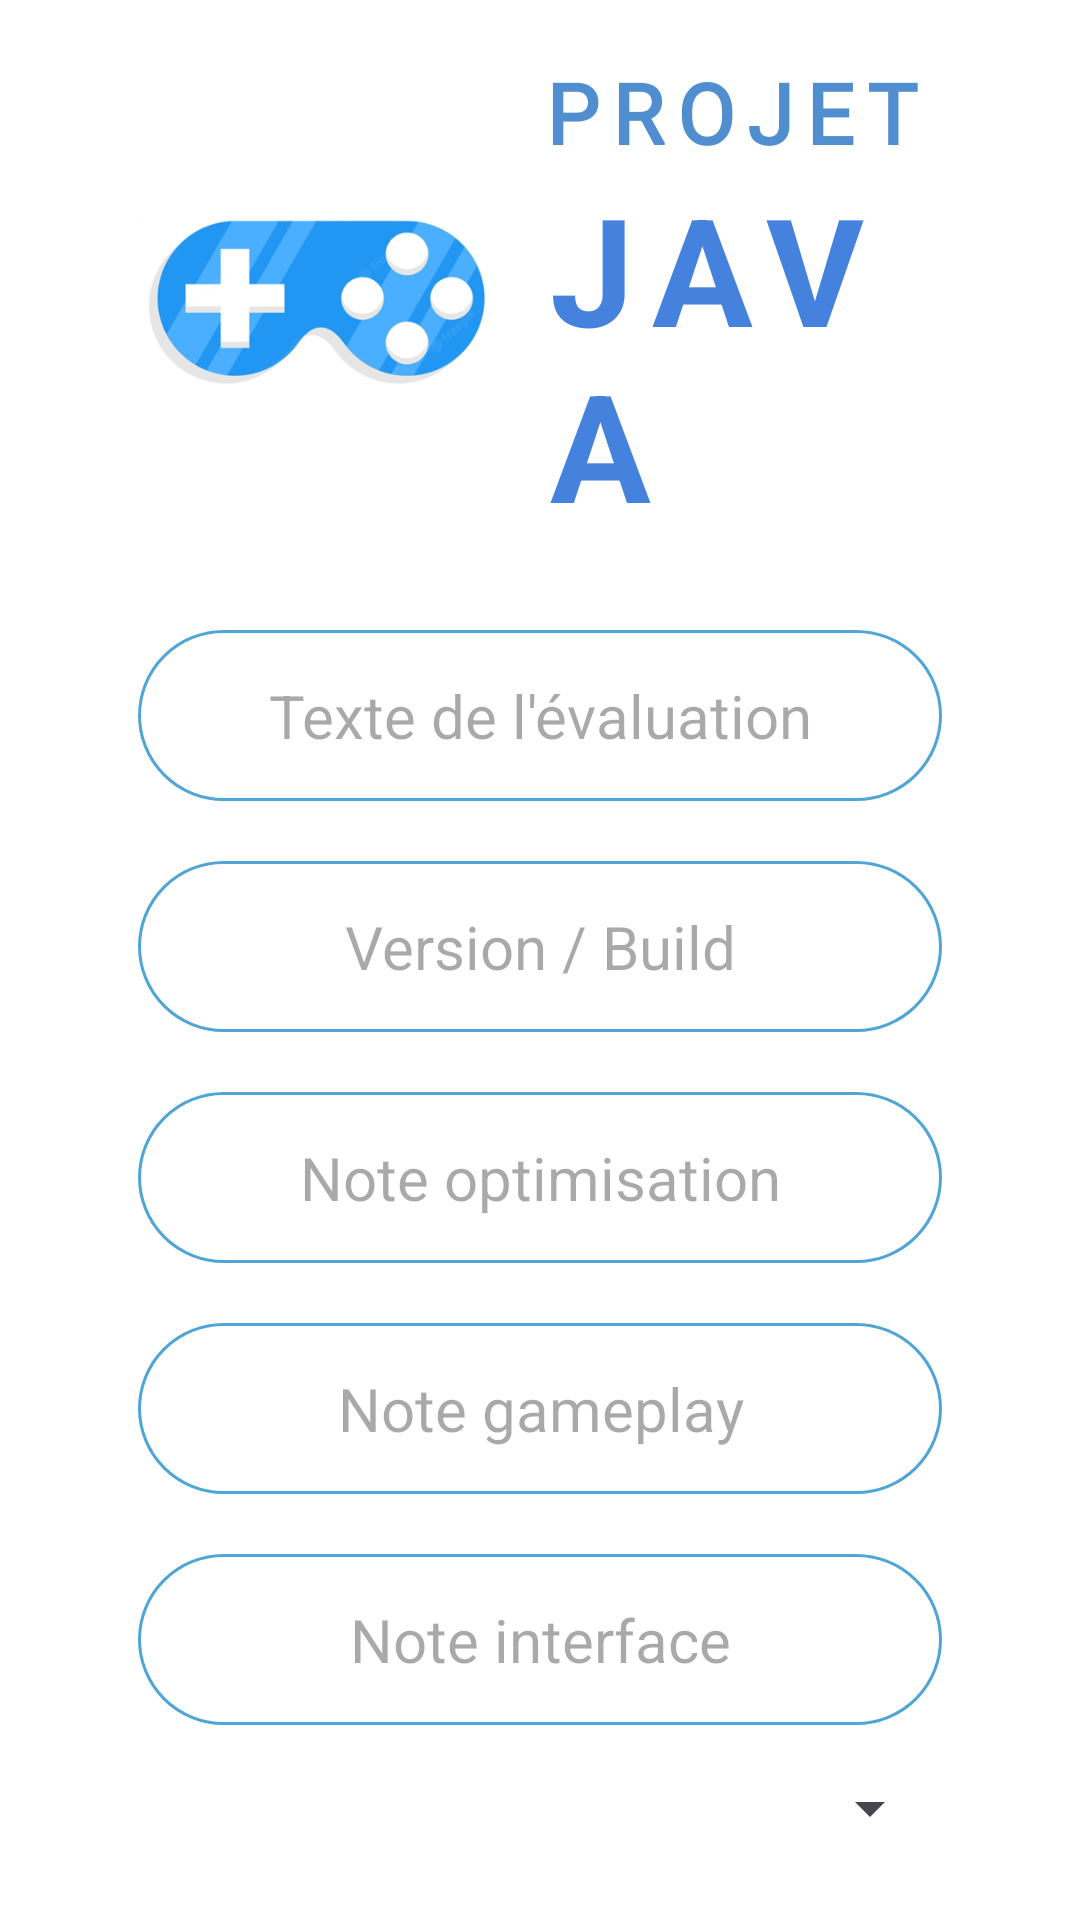

Layout XML and referenced resources for this Android screen:
<!-- AndroidManifest.xml: application theme Theme.ProjetJava -->
<!-- res/layout/ajouter_critique.xml -->
<?xml version="1.0" encoding="utf-8"?>
<androidx.constraintlayout.widget.ConstraintLayout xmlns:android="http://schemas.android.com/apk/res/android"
    xmlns:app="http://schemas.android.com/apk/res-auto"
    xmlns:tools="http://schemas.android.com/tools"
    android:layout_width="match_parent"
    android:layout_height="match_parent"
    android:background="@color/white"
    tools:context=".MainActivity">

    <LinearLayout
        android:layout_width="0dp"
        app:layout_constraintWidth_percent="0.8"
        android:layout_height="wrap_content"
        android:orientation="vertical"
        app:layout_constraintBottom_toBottomOf="parent"
        app:layout_constraintEnd_toEndOf="parent"
        app:layout_constraintStart_toStartOf="parent"
        app:layout_constraintTop_toTopOf="parent">

        <LinearLayout
            android:id="@+id/linearLayout"
            android:layout_width="match_parent"
            android:layout_height="wrap_content"
            android:orientation="horizontal"
            android:weightSum="2"
            app:layout_constraintWidth_percent="0.8">

            <ImageView
                android:id="@+id/imageView3"
                android:layout_width="match_parent"
                android:layout_height="wrap_content"
                android:layout_weight="1"
                android:background="#FFFFFF"
                android:padding="0sp"
                app:srcCompat="@drawable/logo_projet_java" />

            <LinearLayout
                android:layout_width="match_parent"
                android:layout_height="wrap_content"
                android:layout_weight="1"
                android:layout_gravity="center_vertical"
                android:orientation="vertical">

                <TextView
                    android:id="@+id/textView3"
                    android:layout_width="match_parent"
                    android:layout_height="wrap_content"
                    android:fontFamily="@font/numans"
                    android:letterSpacing="0.15"
                    android:text="PROJET"
                    android:textColor="#518ECF"
                    android:textSize="28sp"
                    android:textStyle="bold"
                    android:typeface="normal" />

                <TextView
                    android:id="@+id/textView4"
                    android:layout_width="match_parent"
                    android:layout_height="wrap_content"
                    android:layout_margin="0sp"
                    android:letterSpacing="0.13"
                    android:padding="0sp"
                    android:text="JAVA"
                    android:textColor="#4582DD"
                    android:textSize="50sp"
                    android:textStyle="bold" />
            </LinearLayout>

        </LinearLayout>

        <LinearLayout
            android:layout_width="match_parent"
            android:layout_height="wrap_content"
            android:gravity="top"
            android:orientation="vertical"
            android:padding="10dp">


            <com.google.android.material.textfield.TextInputEditText
                android:id="@+id/texte_eval"
                android:layout_width="match_parent"
                android:layout_height="wrap_content"
                android:layout_marginBottom="20dp"
                android:background="@drawable/border"
                android:hint="Texte de l'évaluation"
                android:gravity="center"
                android:padding="15dp"
                android:paddingStart="20dp"
                android:paddingLeft="20dp"
                android:paddingEnd="20dp"
                android:textSize="20sp" />
            <com.google.android.material.textfield.TextInputEditText
                android:id="@+id/version_eval"
                android:layout_width="match_parent"
                android:layout_height="wrap_content"
                android:layout_marginBottom="20dp"
                android:background="@drawable/border"
                android:hint="Version / Build"
                android:maxLength="6"
                android:inputType="number"
                android:gravity="center"
                android:padding="15dp"
                android:paddingStart="20dp"
                android:paddingLeft="20dp"
                android:paddingEnd="20dp"
                android:textSize="20sp" />
            <com.google.android.material.textfield.TextInputEditText
                android:id="@+id/note_optimisation"
                android:layout_width="match_parent"
                android:layout_height="wrap_content"
                android:layout_marginBottom="20dp"
                android:background="@drawable/border"
                android:hint="Note optimisation"
                android:maxLength="6"
                android:inputType="number"
                android:gravity="center"
                android:padding="15dp"
                android:paddingStart="20dp"
                android:paddingLeft="20dp"
                android:paddingEnd="20dp"
                android:textSize="20sp" />
            <com.google.android.material.textfield.TextInputEditText
                android:id="@+id/note_gameplay"
                android:layout_width="match_parent"
                android:layout_height="wrap_content"
                android:layout_marginBottom="20dp"
                android:background="@drawable/border"
                android:hint="Note gameplay"
                android:maxLength="6"
                android:inputType="number"
                android:gravity="center"
                android:padding="15dp"
                android:paddingStart="20dp"
                android:paddingLeft="20dp"
                android:paddingEnd="20dp"
                android:textSize="20sp" />
            <com.google.android.material.textfield.TextInputEditText
                android:id="@+id/note_interface"
                android:layout_width="match_parent"
                android:layout_height="wrap_content"
                android:layout_marginBottom="20dp"
                android:background="@drawable/border"
                android:hint="Note interface"
                android:maxLength="6"
                android:inputType="number"
                android:gravity="center"
                android:padding="15dp"
                android:paddingStart="20dp"
                android:paddingLeft="20dp"
                android:paddingEnd="20dp"
                android:textSize="20sp" />
            <Spinner
                android:id="@+id/spinner_jeux"
                android:layout_width="match_parent"
                android:layout_height="wrap_content"
                android:layout_marginBottom="20sp"/>

            <Button
                android:id="@+id/valider"
                android:layout_width="match_parent"
                android:layout_height="wrap_content"
                android:layout_weight="1"
                android:background="@drawable/border"
                android:backgroundTint="@color/black"
                android:padding="10dp"
                android:text="Poster le test 🧪"
                android:textSize="16sp" />

        </LinearLayout>

    </LinearLayout>

</androidx.constraintlayout.widget.ConstraintLayout>
<!-- resources referenced by this layout -->
<resources>
  <color name="black">#FF000000</color>
  <color name="white">#FFFFFFFF</color>
  <!-- drawable border (drawable) -->
  <?xml version="1.0" encoding="utf-8"?>
  <shape xmlns:android="http://schemas.android.com/apk/res/android" android:shape="rectangle" >
      <solid android:color="@android:color/white" />
      <stroke android:width="1dip" android:color="#4fa5d5"/>
      <solid android:color="@color/white"/>
      <corners android:radius="36dp"/>
      <padding android:bottom="10dp" android:left="10dp" android:right="10dp" android:top="10dp"/>
  </shape>
  <!-- drawable logo_projet_java: png bitmap (drawable, 38361 bytes) -->
  <style name="Theme.ProjetJava" parent="Base.Theme.ProjetJava" />
  <style name="Base.Theme.ProjetJava" parent="Theme.Material3.DayNight.NoActionBar">
          
          
          <item name="colorPrimary">@color/beau_bleu</item>
          <item name="colorAccent">@color/beau_bleu</item>
          <item name="colorButtonNormal">@color/beau_bleu
          </item>
      </style>
  <color name="beau_bleu">#3D85D3</color>
</resources>
